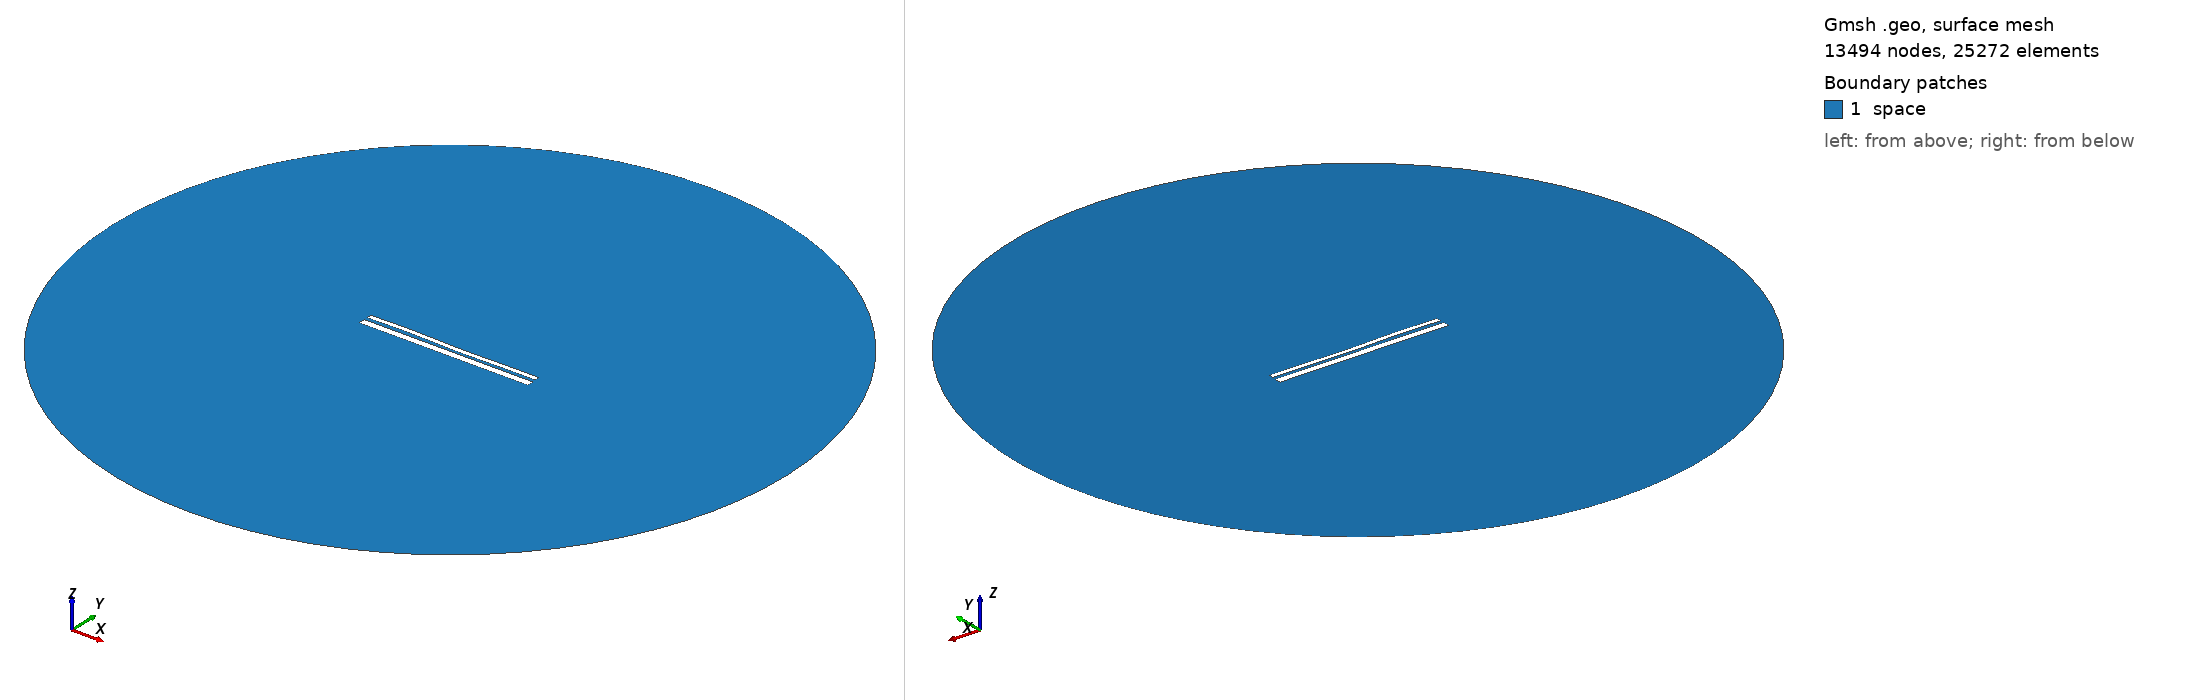

Gmsh geometry script, surface-meshed: 13494 nodes, 25272 surface elements. Boundary patches (legend numbers): 1 space. Left view from above one corner, right view from below the opposite corner. Legend entries are the model's physical surfaces. The drawing asked Gmsh for element sizes between 1% and 20% of the model's largest extent; the script's own settings can give other sizes.

=== 12550.geo (drawn) ===
//---------------------------------------
// Geometry kernel
//---------------------------------------

SetFactory("OpenCASCADE");



//---------------------------------------
// Parameters of the geometry
//---------------------------------------

// Overetch of the upper plate
overetch = 0.5;

// Distance between the plates
distance = 1.5;

// Discretization over the x axis (for the deformation)
nx = 50; 

// Length of the plate
L = 100 - overetch; 

// Number of modes
n = 4; 

// 1st mode coefficient
coeff(1) = -0.15;
beta(1) = 0.596864 * 3.1415926535 / L;

// 2nd mode coefficient
coeff(2) = -0.075;
beta(2) = 1.49418 * 3.1415926535 / L;

// 3rd mode coefficient
coeff(3) = 0.15;
beta(3) = 2.50025 * 3.1415926535 / L;

// 4th mode coefficient
coeff(4) = 0.15;
beta(4) = 3.49999 * 3.1415926535 / L;



//---------------------------------------
// Upper plate (deformed rectangle)
//---------------------------------------

// Coordiantes of the upper plate
xmin = -50;
xmax = 50 - overetch;

// Height of the upper plate
yheight = 4 - 2 * overetch;

// Indexes of the points
UpperID[] = {};
LowerID[] = {};
LeftID[] = {};
RightID[] = {};

// Point index
p = 1;

// Horizontal edges
For i In {1:nx}
    x = xmin + (i-1)*(xmax - xmin)/(nx-1);

    y_bottom = distance / 2 + overetch;
    For j In {1:n}
        C = (Cosh(beta(j)*L) + Cos(beta(j)*L)) / (Sinh(beta(j)*L) + Sin(beta(j)*L));
        y_bottom  = y_bottom + coeff(j) * (Cosh(beta(j)*(x+50)) - Cos(beta(j)*(x+50)) - C * (Sinh(beta(j)*(x+50)) - Sin(beta(j)*(x+50))));
    EndFor

    y_top = y_bottom + yheight;

    Point(p) = {x, y_top, 0, 1.0};
    UpperID[i] = p;
    p = p + 1;

    Point(p) = {x, y_bottom, 0, 1.0};
    LowerID[i] = p;
    p = p + 1;
EndFor

// Create point lists
UpperPts[] = {}; LowerPts[] = {};
For i In {1:nx}
  UpperPts[] += {UpperID[i]};
  LowerPts[] += {LowerID[i]};
EndFor

// Build splines
Spline(1) = {UpperPts[]};
Spline(2) = {LowerPts[]};
Line(3) = {LowerPts[nx-1], UpperPts[nx-1]};
Line(4) = {LowerPts[0], UpperPts[0]};

// Build the plane surface
Curve Loop(1) = {2, 3, -1, -4};
Plane Surface(1) = {1};



//---------------------------------------
// Lower plate (rectangle)
//---------------------------------------

// Vertices
Point(1001) = {-50, -1, 0, 1.0};
Point(1002) = { 50, -1, 0, 1.0};
Point(1003) = { 50,  -5, 0, 1.0};
Point(1004) = {-50,  -5, 0, 1.0};

// Edges
Line(5) = {1001, 1002};
Line(6) = {1002, 1003};
Line(7) = {1003, 1004};
Line(8) = {1004, 1001};

// Plane surface
Line Loop(2) = {5, 6, 7, 8};
Plane Surface(2) = {2}; 



//---------------------------------------
// Outer (fictious) boundary
//---------------------------------------

// Points
Point(1005) = {0, 0, 0};       // Center
Point(1006) = {200, 0, 0};     // Start point
Point(1007) = {0, 200, 0};     // 90 degrees
Point(1008) = {-200, 0, 0};    // 180 degrees
Point(1009) = {0, -200, 0};    // 270 degrees

// Circle arcs (each needs start, center, end)
Circle(9) = {1006, 1005, 1007};
Circle(10) = {1007, 1005, 1008};
Circle(11) = {1008, 1005, 1009};
Circle(12) = {1009, 1005, 1006};

// Plane surface for the entire domain
Curve Loop(3) = {9, 10, 11, 12};
Surface(3) = {3};

// Subtract the plates from the whole domain to obtain the actual domain where we want to solve the equations
BooleanDifference{ Surface{3}; Delete; }{ Surface{1}; Surface{2}; Delete; }




//---------------------------------------
// Transfinite Lines/Curves
//---------------------------------------

// Set the number of points on the boundaries
r = 7;

// Plates
Transfinite Curve {1, 2} = 50*r Using Progression 1;
Transfinite Curve {3, 4} = 2*r Using Progression 1;
Transfinite Line {5, 7} = 50*r Using Progression 1;
Transfinite Line {6, 8} = 2*r Using Progression 1;

// Outer boundary
Transfinite Line {9, 10, 11, 12} = 20 Using Progression 1;



//---------------------------------------
// Physical groups
//---------------------------------------                

// Physical curves (boundaries)
Physical Line("force_segment", 10) = {2};
Physical Line("upper_plate", 11) = {1, 3, 4};
Physical Line("lower_plate", 12) = {5, 6, 7, 8};
Physical Line("boundary", 20) = {9, 10, 11, 12};

// Physical Surfaces
Physical Surface("space", 30) = {3};



//---------------------------------------
// 6. Generate the Mesh
//---------------------------------------

// 2D mesh generation
Mesh 2;
